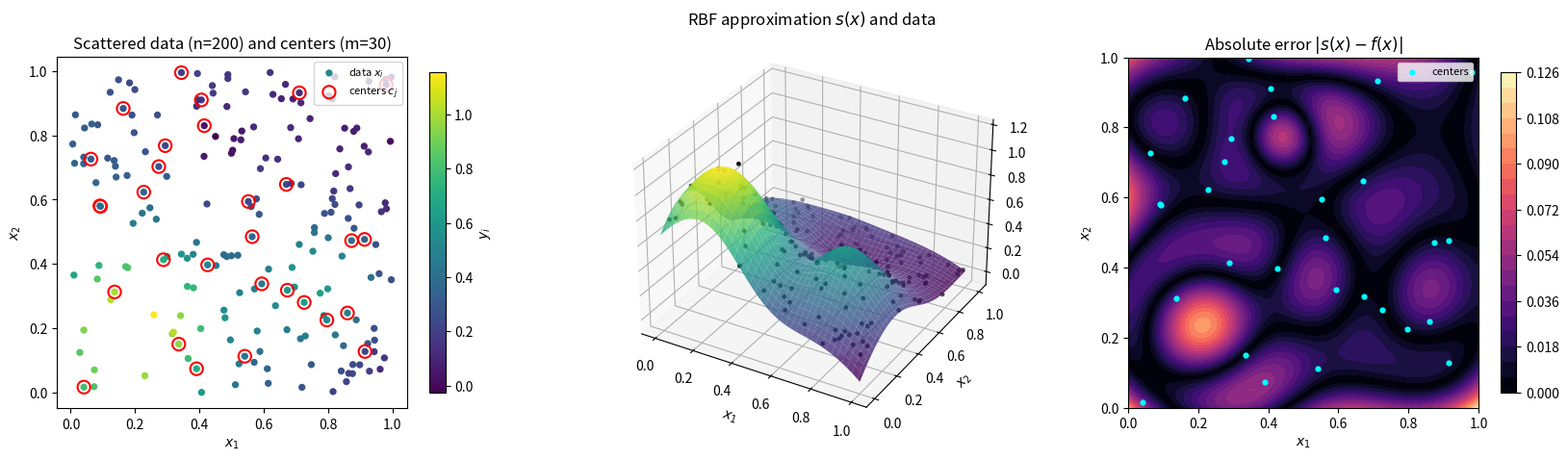

This chart was generated by the following Python code:
"""
Example 1 — RBF approximation in R^2 with multiquadrics (MQ)
============================================================

Seminar: Introduction to approximation with radial basis functions (RBF)

Goal
----
We start from n scattered (unstructured) data points

        (x_i, y_i),   x_i in R^2,   y_i = f(x_i) (+ noise),   i = 1, ..., n

and build a model with m RBF terms (m < n) plus a quadratic augmentation
polynomial:

        s(x) = sum_{j=1}^{m} a_j phi(||x - c_j||)  +  sum_{k=1}^{6} b_k p_k(x)

where
    phi(r) = sqrt(1 + (eps r)^2)      multiquadric, eps = shape parameter (constant)
    c_j    = centers, chosen at random among the n data points
    p_k    in {1, x, y, x^2, x y, y^2}   (quadratic polynomial in 2D -> 6 terms)

Since m < n this is NOT an interpolation: there are more equations (n) than
unknowns (m + 6). The coefficients are obtained by minimizing the squared error

        J(a, b) = 1/2 sum_i ( s(x_i) - y_i )^2

subject to the orthogonality condition (usual with polynomial augmentation)

        sum_j a_j p_k(c_j) = 0,   k = 1, ..., 6      (P_c^T a = 0)

We use scipy.optimize.minimize (SLSQP method, which supports equality
constraints) with the exact gradient.

Run:       python example01_rbf_mq_slsqp.py
Requires:  numpy, scipy, matplotlib
"""

import numpy as np
import matplotlib.pyplot as plt
from scipy.optimize import minimize

# ---------------------------------------------------------------------------
# 0. Example parameters (change them and see what happens!)
# ---------------------------------------------------------------------------
SEED = 0          # random seed (reproducibility)
N_DATA = 200      # n: number of scattered data points
M_CENTERS = 30    # m: number of RBF centers (m < n)
EPS = 3.0         # eps: multiquadric shape parameter (constant)
NOISE = 0.02      # standard deviation of the noise in the data (0 = no noise)

rng = np.random.default_rng(SEED)


# ---------------------------------------------------------------------------
# 1. "True" function (unknown in practice): Franke's function
# ---------------------------------------------------------------------------
def franke(x, y):
    """Classical test function for scattered data approximation."""
    t1 = 0.75 * np.exp(-((9 * x - 2) ** 2) / 4 - ((9 * y - 2) ** 2) / 4)
    t2 = 0.75 * np.exp(-((9 * x + 1) ** 2) / 49 - (9 * y + 1) / 10)
    t3 = 0.50 * np.exp(-((9 * x - 7) ** 2) / 4 - ((9 * y - 3) ** 2) / 4)
    t4 = -0.2 * np.exp(-((9 * x - 4) ** 2) - (9 * y - 7) ** 2)
    return t1 + t2 + t3 + t4


# ---------------------------------------------------------------------------
# 2. Scattered data: n random points in [0,1]^2
# ---------------------------------------------------------------------------
X = rng.random((N_DATA, 2))                                         # x_i  (n x 2)
y = franke(X[:, 0], X[:, 1]) + NOISE * rng.standard_normal(N_DATA)  # y_i

# ---------------------------------------------------------------------------
# 3. Centers: m points chosen at random among the data (no repetition)
# ---------------------------------------------------------------------------
center_idx = rng.choice(N_DATA, size=M_CENTERS, replace=False)
C = X[center_idx]                                  # c_j  (m x 2)


# ---------------------------------------------------------------------------
# 4. Model ingredients
# ---------------------------------------------------------------------------
def multiquadric(r, eps):
    """phi(r) = sqrt(1 + (eps r)^2)"""
    return np.sqrt(1.0 + (eps * r) ** 2)


def distances(A, B):
    """Euclidean distance matrix r_ij = ||A_i - B_j||."""
    diff = A[:, None, :] - B[None, :, :]           # (na, nb, 2)
    return np.sqrt(np.sum(diff ** 2, axis=2))      # (na, nb)


def quadratic_poly(P):
    """Quadratic basis in 2D: [1, x, y, x^2, x y, y^2]  ->  matrix (npts x 6)."""
    x, yy = P[:, 0], P[:, 1]
    return np.column_stack([np.ones_like(x), x, yy, x ** 2, x * yy, yy ** 2])


def model_matrix(P, C, eps):
    """
    Matrix A such that s(P) = A @ w, with w = [a_1..a_m, b_1..b_6].
    A = [ Phi | Pp ],  Phi_ij = phi(||p_i - c_j||),  Pp = polynomial evaluated at P.
    """
    Phi = multiquadric(distances(P, C), eps)       # (npts x m)
    Pp = quadratic_poly(P)                         # (npts x 6)
    return np.hstack([Phi, Pp])


# Problem matrix at the n data points: (n x (m+6))
A = model_matrix(X, C, EPS)
n_par = A.shape[1]                                 # m + 6 unknowns
Pc = quadratic_poly(C)                             # (m x 6), for the constraint

print("=" * 60)
print("Multiquadric RBF approximation + quadratic polynomial")
print("=" * 60)
print(f"n (data)              = {N_DATA}")
print(f"m (RBF centers)       = {M_CENTERS}")
print(f"polynomial terms      = 6")
print(f"unknowns (m+6)        = {n_par}   <   n = {N_DATA}  -> approximation")
print(f"eps (shape)           = {EPS}")
print(f"cond(A)               = {np.linalg.cond(A):.3e}")


# ---------------------------------------------------------------------------
# 5. Optimization problem
#      min  J(w) = 1/2 ||A w - y||^2
#      s.t. P_c^T a = 0
# ---------------------------------------------------------------------------
def J(w):
    res = A @ w - y
    return 0.5 * res @ res


def grad_J(w):
    return A.T @ (A @ w - y)                       # grad J = A^T (A w - y)


# Equality constraint: P_c^T a = 0  (involves only the coefficients a)
def constraint(w):
    return Pc.T @ w[:M_CENTERS]


constraint_jac = np.hstack([Pc.T, np.zeros((6, 6))])   # constant (6 x (m+6))

constraints = [{"type": "eq", "fun": constraint, "jac": lambda w: constraint_jac}]

w0 = np.zeros(n_par)                               # initial guess
sol = minimize(J, w0, jac=grad_J, constraints=constraints,
               method="SLSQP", options={"maxiter": 2000, "ftol": 1e-12})

w = sol.x
a, b = w[:M_CENTERS], w[M_CENTERS:]

print("\n--- scipy.optimize.minimize (SLSQP) ---")
print(f"success               : {sol.success}  ({sol.message})")
print(f"iterations            : {sol.nit}")
print(f"J(w*)                 : {sol.fun:.6e}")
print(f"||P_c^T a||           : {np.linalg.norm(constraint(w)):.2e}  (should be ~ 0)")


# ---------------------------------------------------------------------------
# 6. Model evaluation
# ---------------------------------------------------------------------------
def s(P):
    """Evaluate the RBF model at points P (npts x 2)."""
    return model_matrix(P, C, EPS) @ w


# Error at the data points
residuals = s(X) - y                               # s(x_i) - y_i
total_sq_error = np.sum(residuals ** 2)            # sum (s(x_i) - y_i)^2  (= 2 J)
rmse_data = np.sqrt(np.mean(residuals ** 2))

# Error on a fine grid (against the true function)
ng = 80
gx, gy = np.meshgrid(np.linspace(0, 1, ng), np.linspace(0, 1, ng))
G_pts = np.column_stack([gx.ravel(), gy.ravel()])
f_grid = franke(gx, gy)
s_grid = s(G_pts).reshape(ng, ng)
err_grid = np.abs(s_grid - f_grid)

print("\n--- errors ---")
print(f"Total squared error sum(s(x_i)-y_i)^2 : {total_sq_error:.6e}")
print(f"RMSE at the n data points             : {rmse_data:.4e}")
print(f"RMSE on {ng}x{ng} grid (vs f)            : {np.sqrt(np.mean(err_grid**2)):.4e}")
print(f"Max error on the grid                 : {err_grid.max():.4e}")


# ---------------------------------------------------------------------------
# 7. Plots
# ---------------------------------------------------------------------------
fig = plt.figure(figsize=(16.5, 4.8))

# (a) Data and centers
ax1 = fig.add_subplot(1, 3, 1)
sc = ax1.scatter(X[:, 0], X[:, 1], c=y, cmap="viridis", s=18, label="data $x_i$")
ax1.scatter(C[:, 0], C[:, 1], facecolors="none", edgecolors="red", s=90,
            linewidths=1.5, label="centers $c_j$")
ax1.set_title(f"Scattered data (n={N_DATA}) and centers (m={M_CENTERS})")
ax1.set_xlabel("$x_1$"); ax1.set_ylabel("$x_2$"); ax1.set_aspect("equal")
ax1.legend(loc="upper right", fontsize=8)
fig.colorbar(sc, ax=ax1, shrink=0.8, label="$y_i$")

# (b) Approximated surface with the data
ax2 = fig.add_subplot(1, 3, 2, projection="3d")
ax2.plot_surface(gx, gy, s_grid, cmap="viridis", alpha=0.8, linewidth=0)
ax2.scatter(X[:, 0], X[:, 1], y, color="k", s=6)
ax2.set_title("RBF approximation $s(x)$ and data")
ax2.set_xlabel("$x_1$"); ax2.set_ylabel("$x_2$")

# (c) Absolute error |s - f|
ax3 = fig.add_subplot(1, 3, 3)
cf = ax3.contourf(gx, gy, err_grid, levels=20, cmap="magma")
ax3.scatter(C[:, 0], C[:, 1], c="cyan", s=12, label="centers")
ax3.set_title("Absolute error $|s(x) - f(x)|$")
ax3.set_xlabel("$x_1$"); ax3.set_ylabel("$x_2$"); ax3.set_aspect("equal")
ax3.legend(loc="upper right", fontsize=8)
fig.colorbar(cf, ax=ax3, shrink=0.8)

fig.tight_layout(w_pad=4)
fig.savefig("example01_results.png", dpi=150)
print("\nFigure saved to: example01_results.png")
plt.show()
